Run: headless pygame with SDL's dummy video driver; simulated clock (each Clock.tick advances the game by its frame time, no real sleeping); random seed 0; keys injected as events and as key.get_pressed() state; no mouse input.
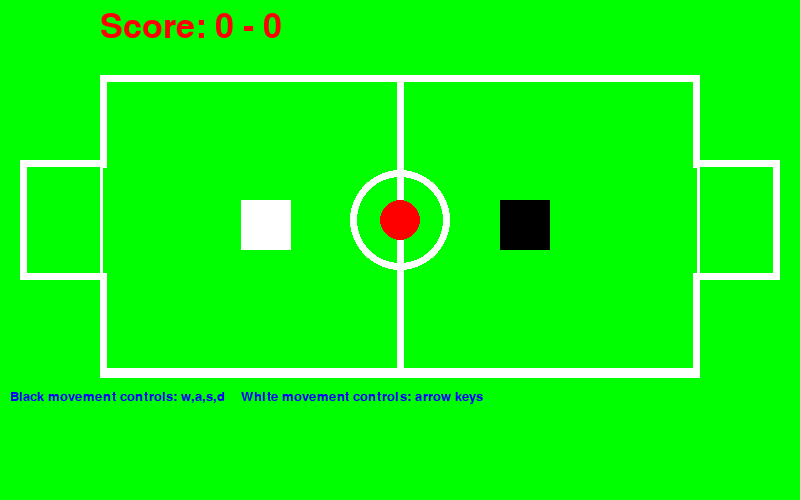
Frame 1 of 4 · flips 1–60 · no input
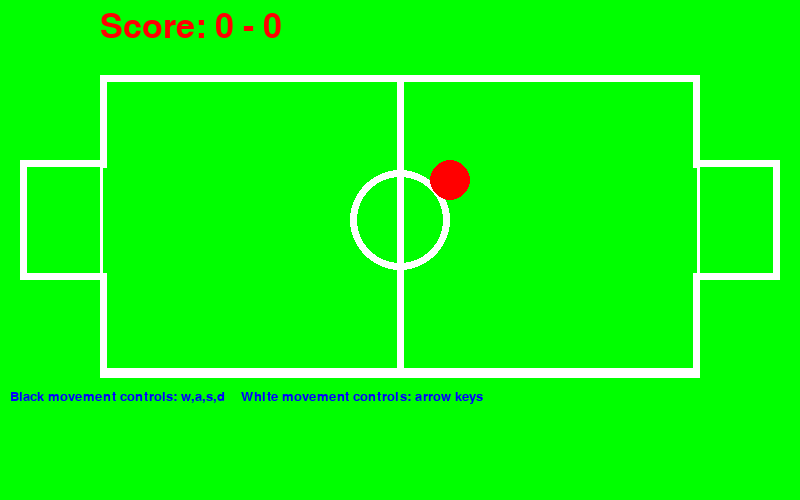
Frame 2 of 4 · flips 61–180 · tapped SPACE, RETURN · held RIGHT (→), D
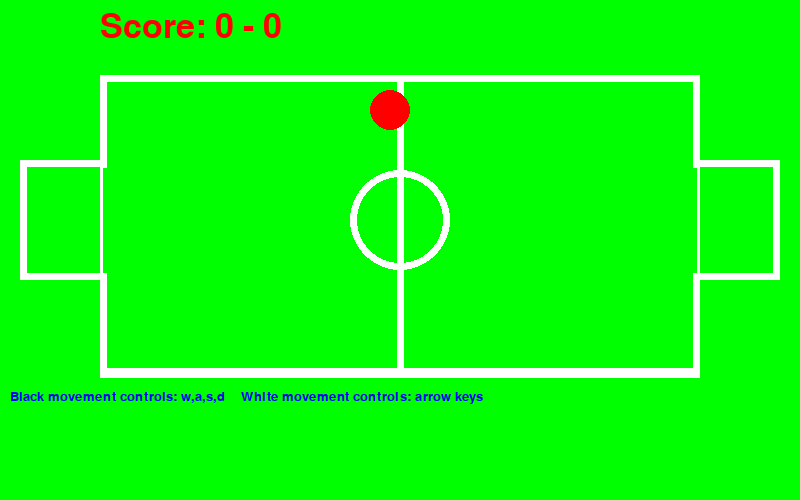
Frame 3 of 4 · flips 181–300 · held DOWN (↓), S
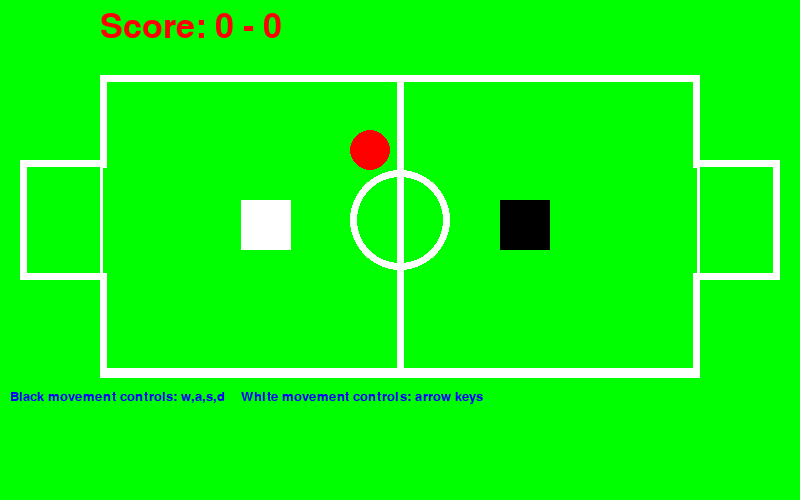
Frame 4 of 4 · flips 301–420 · held LEFT (←), A, UP (↑), W

The pygame program that drew these frames:

# import the pygame module
import pygame
#import the random library to generate a random message at the end of the game
import random
#import library to add a pause
import time
#initialize the pygame features
pygame.init()

#screen dimensions
WIDTH = 800
HEIGHT = 600

#window title
pygame.display.set_caption("Football Mini-Game")

#color variables
BLACK = (0, 0, 0)
RED = (255, 0, 0)
WHITE = ("WHITE")

#ball properties
#ball size
ball_radius = 20
#ball color
ball_color = RED
#ball stating position(the middle of the field)
ball_pos = [400, 220]
#ball speed at all times of the game when the ball is in play
ball_speed = 5
#ball velocity is the position of the ball at x and y coordinates
ball_velocity = [0, 0]  # Initial velocity

# Character 1 properties
char_size = 50
#char 1 start position
char_pos = [500, 200]
#char 1 color
char_color = BLACK
#char speed at all times of the game when the ball is in play
char_speed = 5

#character 2 properties
char_2_size = 50
#char 2 start position
char_2_pos = [WIDTH // 3 - char_2_size // 2, 200]
#char 2 color
char_2_color = WHITE
#char 2 speed when the ball is in play
char_2_speed = 5

#goal lines properties (thickness)
left_goalline_thickness = 5
right_goalline_thickness = 5

#wall parameters(thickness)
wall_thickness = 3

# pygame window setup
screen = pygame.display.set_mode((800, 500))

#initial player scores
player_1_score=0
player_2_score=0

#game instructions text 
game_instructions = pygame.font.Font(None, 20)#font, size
#code for defining the properties of the game instructions text 
game_instructions_surface = game_instructions.render("Black movement controls: w,a,s,d    White movement controls: arrow keys", True, [0, 0, 255])

#if black wins
black_results_text = pygame.font.Font(None, 50)
#text will say black wins in black
black_results_surface = black_results_text.render("Black Wins", True, [0, 0, 0])

#if white wins
white_results_text = pygame.font.Font(None, 50)
#code will say white wins in white text
white_results_surface = white_results_text.render("White Wins", True, [255, 255, 255])

#list of phrases that are said to the user after they stop playing
messages_list = ["Thank you for playing.", "Hope you enjoyed.", "Until next time."]

#function for when the user wants to stop playing
def end_message():
    #make the screen white
    screen.fill("white")
    quit_text = pygame.font.Font(None, 30)
    #random.choice is the command for picking a random element from messages_list
    quit_surface = quit_text.render(random.choice(messages_list), True, [0, 0, 0])
    # .blit is the command for drawing a surface onto another surface
    screen.blit(quit_surface, (20, 250))
    #Message will be drawn on next update in main loop

#function to continue the game
def continue_play():
    #set these variables to global so it applies to the entire code to make sure it is displayed
    global player_1_score
    global player_2_score
    #set scores to zero
    player_1_score = 0
    player_2_score = 0
    global char_speed
    global char_2_speed
    #reset the character speeds
    char_speed = 5
    char_2_speed = 5
    

#a function for when the game ends
def game_end():
    #return a true if user want to end the game
    status = False
    
    play_again_text = pygame.font.Font(None, 30)
    play_again_surface = play_again_text.render("Would you like to play again?", True, [0, 0, 0])
    screen.blit(play_again_surface, (500, 400))# the drawing, the coordinates for the text
    
    #the text of the option for continuing the game
    yes_text = pygame.font.Font(None, 30)
    yes_surface = yes_text.render("Yes(y)", True, [255, 255, 255])
    screen.blit(yes_surface, (500, 450))
    
    #the option for ending the game
    no_text = pygame.font.Font(None, 30)
    no_surface = no_text.render("No(n)", True, [255, 0, 0])
    screen.blit(no_surface, (580, 450))
    
    if keys[pygame.K_y]:#if the y key is pressed, the continue_play function is called up
        continue_play()
    elif keys[pygame.K_n]:#if the n key is pressed the end_message function is called up
        end_message()
        status = True
    #return bool value of true if the user wants to quit game    
    return status

#function to display the score
def display_score():
    score_text = pygame.font.Font(None, 50)
    #str() command converts the values of player_scores into string data types (words etc)
    score_surface = score_text.render("Score: " + str(player_1_score) + " - " + str(player_2_score), True, [255, 0, 0])
    screen.blit(score_surface, (100, 10))   

#set running to true to commence game
running = True

#while true 
while running:
    # poll for events
    # pygame.QUIT event means the user clicked X to close your window
    for event in pygame.event.get():
        #if event type is pygame.QUIT, the user has closed the window by clicking 'x'
        if event.type == pygame.QUIT:
            running = False
    
    #the different keys
    keys = pygame.key.get_pressed()
    
    # initialize the green screen for the field
    screen.fill("green")
    
    #always have the score displayed
    display_score()
    
    #always display the instructions
    screen.blit(game_instructions_surface, (10, 390))
    
    #draw the field
    pygame.draw.rect(screen, "white", [100, 75, 600, 300], 7)
    #center line
    pygame.draw.line(screen, "white", [400, 370],[400,80], 7)
    #goals
    pygame.draw.rect(screen, "white", [20, 160, 87, 120], 7)
    pygame.draw.rect(screen, "white", [693, 160, 87, 120], 7)
    #center circle
    pygame.draw.ellipse(screen, "white", [350, 170, 100, 100], 7)
    
    #draw walls
    pygame.draw.rect(screen, WHITE, pygame.Rect(100, 75, 500, wall_thickness))#top wall
    pygame.draw.rect(screen, WHITE, pygame.Rect(100, 75 , wall_thickness, 302))#left wall
    pygame.draw.rect(screen, WHITE, pygame.Rect(700 - wall_thickness, 75, wall_thickness, 302))#right wall
    pygame.draw.rect(screen, WHITE, pygame.Rect(100, 378 - wall_thickness, 600, wall_thickness))#bottom wall
    
    #character 1 movement
    if keys[pygame.K_w]:#if w is pressed
        char_pos[1] -= char_speed#the y coordinate value of the character's speed is negated (causing it to go up)
    if keys[pygame.K_s]:
        char_pos[1] += char_speed#the character speed goes in a positive direction across the y axis 
    if keys[pygame.K_a]:
        char_pos[0] -= char_speed#the character speed is negated across the x axis (causing it to go left)
    if keys[pygame.K_d]:
        char_pos[0] += char_speed#the character speed is kept positive across the x axis

    #character 2(white) movement controls
        #up, down, left, right represent the arrow keys
    if keys[pygame.K_UP]:
        char_2_pos[1] -= char_2_speed
    if keys[pygame.K_DOWN]:
        char_2_pos[1] += char_2_speed
    if keys[pygame.K_LEFT]:
        char_2_pos[0] -= char_2_speed
    if keys[pygame.K_RIGHT]:
        char_2_pos[0] += char_2_speed

    #update ball position
    #ball moves across the x axis according to the velocity of the x value
    ball_pos[0] += ball_velocity[0]
    #ball moves across the y axis according to the velocity of the y value
    ball_pos[1] += ball_velocity[1]


    #draw ball and characters
    char_rect = pygame.Rect(char_pos[0], char_pos[1], char_size, char_size)#making all of the game components relative sizes
    ball_rect = pygame.Rect(ball_pos[0] - ball_radius, ball_pos[1] - ball_radius, ball_radius * 2, ball_radius * 2)
    char_2_rect = pygame.Rect(char_2_pos[0], char_2_pos[1], char_2_size, char_2_size)
    
    #goal lines
    left_goalline = pygame.draw.rect(screen, "green", pygame.Rect(102, 168, left_goalline_thickness, 105))
    right_goalline = pygame.draw.rect(screen, "green", pygame.Rect(693, 168, right_goalline_thickness, 105))
    
    #walls
    left_wall_rect = pygame.draw.rect(screen, WHITE, pygame.Rect(100, 75 , wall_thickness, 302))
    top_wall_rect = pygame.draw.rect(screen, WHITE, pygame.Rect(100, 75, 600, wall_thickness))
    right_wall_rect = pygame.draw.rect(screen, WHITE, pygame.Rect(700 - wall_thickness, 75, wall_thickness, 302))
    bottom_wall_rect = pygame.draw.rect(screen, WHITE, pygame.Rect(100, 378 - wall_thickness, 600, wall_thickness))
    
    #coding for the collisions with character 1
    if char_rect.colliderect(ball_rect):
        if char_pos[0] < ball_pos[0]:#checking if char 1 is positioned to the left of the ball
            
            ball_velocity[0] = ball_speed #giving the ball a positive speed (ball goes to the right)
        elif char_pos[0] > ball_pos[0]: #is char 1 to the right of the ball?
            ball_velocity[0] = -ball_speed
        if char_pos[1] < ball_pos[1]: #is char 1 above the ball?
            ball_velocity[1] = ball_speed
        elif char_pos[1] > ball_pos[1]: #is char 1 below the ball?
            ball_velocity[-1] = -ball_speed
    
    #coding for the collisions with character 2
    if char_2_rect.colliderect(ball_rect):
        if char_2_pos[0] < ball_pos[0]: #is char 2 to the left of the ball?
            ball_velocity[0] = ball_speed
        elif char_2_pos[0] > ball_pos[0]: #is char 2 to the right of the ball?
            ball_velocity[0] = -ball_speed
        if char_2_pos[1] < ball_pos[1]: #is char 2 above the ball?
            ball_velocity[1] = ball_speed
        elif char_2_pos[1] > ball_pos[1]: #is char 2 below the ball?
            ball_velocity[-1] = -ball_speed
            
    #code for the collisions of the ball with the walls
    if ball_rect.colliderect(left_wall_rect):
        ball_velocity[1] *= 1#when the ball hits the left wall, reverse the x axis value to make it bounce
        ball_velocity[0] *= -1
    elif ball_rect.colliderect(top_wall_rect):
        ball_velocity[1] *= -1#when the ball hits the top wall, make the y value positive to make the ball go down
        ball_velocity[0] *= 1
    elif ball_rect.colliderect(right_wall_rect):
        ball_velocity[1] *= 1#when the ball hits the right wall, negate the x value to make the ball go backwards
        ball_velocity[0] *= -1
    elif ball_rect.colliderect(bottom_wall_rect):
        ball_velocity[1] *= -1#when the ball hits the bottom wall, negate the y value to make the ball go up
        ball_velocity[0] *= 1
    
    #code when player 1 scores
    if ball_rect.colliderect(left_goalline):
        player_1_score += 1#increase score
        ball_velocity[1] = 0 #make the ball stop moving up and down
        ball_velocity[0] = 0 #make the ball stop moving left and right
        ball_pos = [400,220]#restart the ball position
        char_pos = [500, 200]#reset both character positions
        char_2_pos = [WIDTH // 3 - char_2_size // 2, 200]
    #code when player 2 scores
    if ball_rect.colliderect(right_goalline):
        player_2_score += 1
        ball_velocity[1] = 0 #make the ball stop moving up and down
        ball_velocity[0] = 0 #make the ball stop moving left and right
        ball_pos = [400,220]
        char_pos = [500, 200]
        char_2_pos = [WIDTH // 3 - char_2_size // 2, 200]
       
    #draw ball and character
    pygame.draw.circle(screen, ball_color, ball_pos, ball_radius)
    pygame.draw.rect(screen, char_color, pygame.Rect(char_pos[0], char_pos[1], char_size, char_size))
    pygame.draw.rect(screen, char_2_color, pygame.Rect(char_2_pos[0], char_2_pos[1], char_2_size, char_2_size))

    #when player 1 wins
    if player_1_score == 5:
        black_results_text.render("Black Wins", True, [0, 0, 0])
        screen.blit(black_results_surface, (500, 10))
        char_speed = 0 #stop the speed of the characters to stop pause the game
        char_2_speed = 0
        user_decision = game_end()#run function to end the game and return result
        if user_decision == True:#if the return of game_next is True, then change running variable to False to end the main loop
            running = False
        
    elif player_2_score == 5:
        white_results_text.render("White Wins", True, [255, 255, 255])
        screen.blit(white_results_surface, (500, 10))
        char_speed = 0
        char_2_speed = 0
        user_decision = game_end()
        if user_decision == True:
            running = False
        
   #update the drawings
    pygame.display.update()

#pause to display end of game message for 3 seconds    
time.sleep(3)    
pygame.quit()
